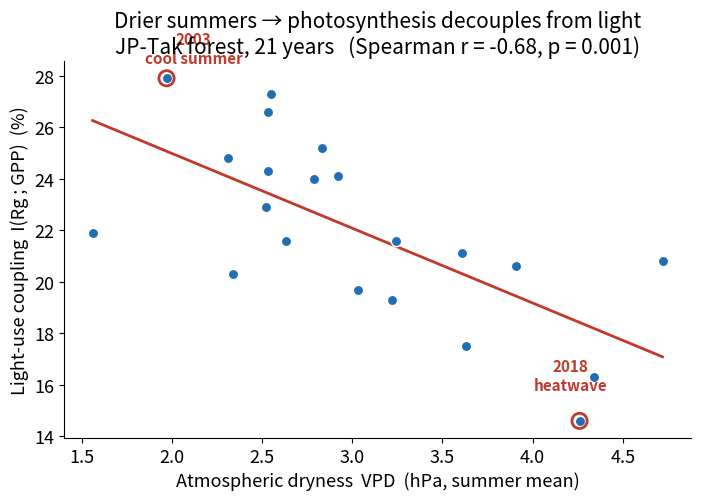
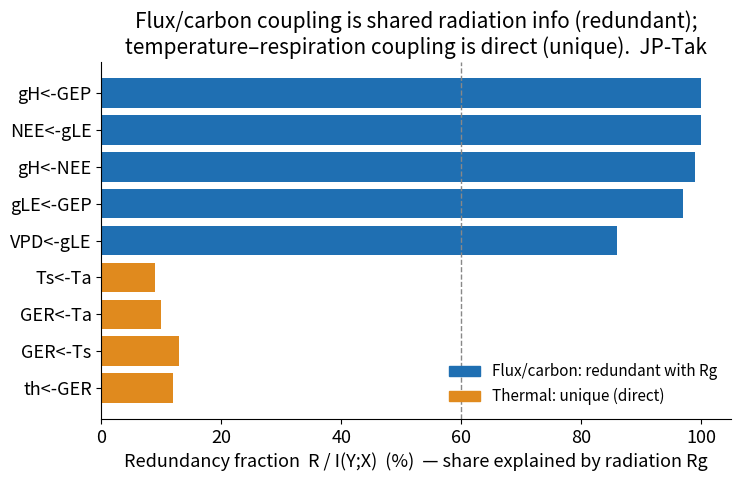
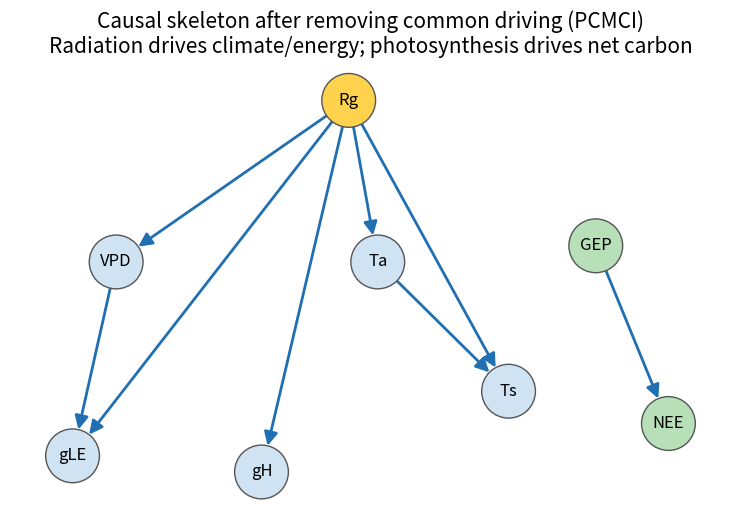
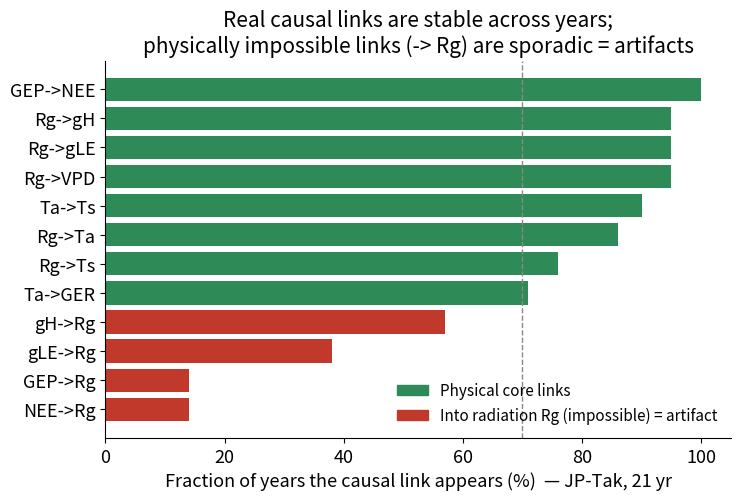
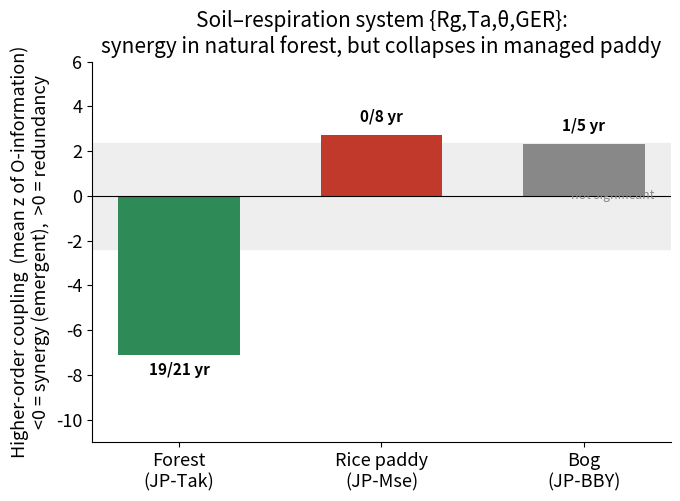
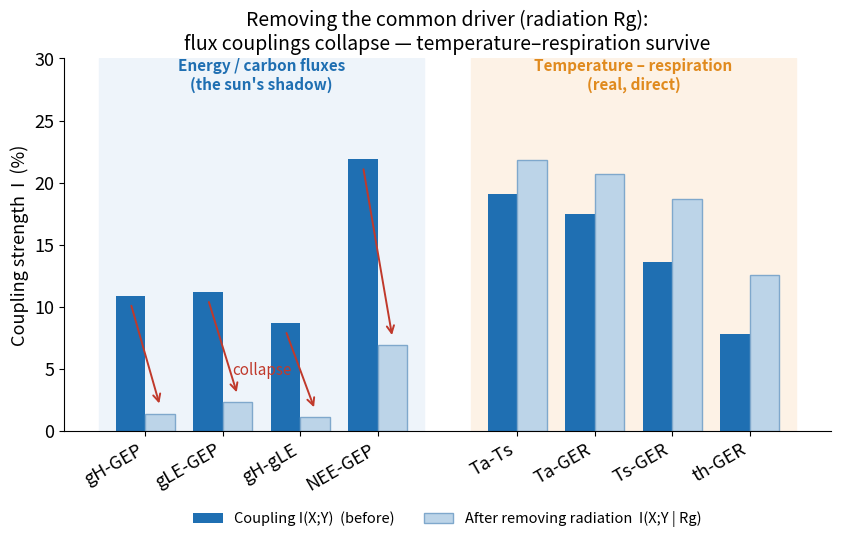
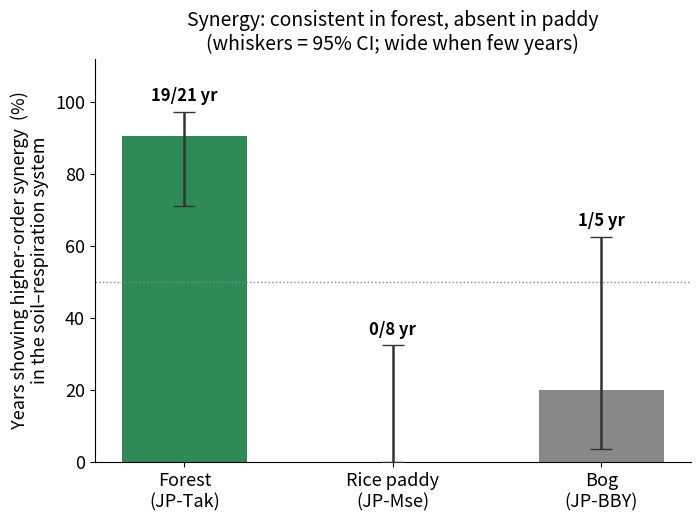
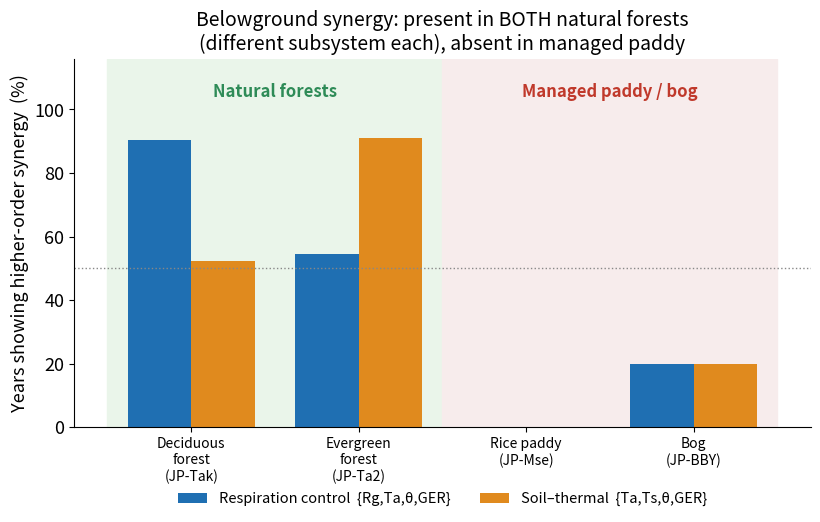

Python code for these plots, in order:
"""発表用の図を、これまでの解析結果の数値から生成する（実データ不要・数値埋め込み）。

英語ラベル（学会標準）。出力は japanflux_pn/slides/*.png。説明は SLIDES ガイド参照。
"""

from __future__ import annotations

from pathlib import Path

import matplotlib
matplotlib.use("Agg")
import matplotlib.pyplot as plt
import numpy as np
import networkx as nx

plt.rcParams.update({
    "figure.dpi": 130, "savefig.dpi": 130, "font.size": 13,
    "axes.titlesize": 15, "axes.labelsize": 13, "axes.spines.top": False,
    "axes.spines.right": False, "figure.autolayout": True,
})
OUT = Path("japanflux_pn/slides")
OUT.mkdir(parents=True, exist_ok=True)

BLUE, RED, GREEN, ORANGE, GREY = "#1f6fb2", "#c0392b", "#2e8b57", "#e08a1e", "#888"


# ---------------------------------------------------------------------------
# Fig 1 (star): light-use coupling I(Rg;GPP) vs atmospheric dryness (JP-Tak, 21 yr)
# ---------------------------------------------------------------------------
def fig_climate():
    yrs = [1999,2000,2001,2002,2003,2004,2005,2006,2007,2008,2009,
           2012,2013,2014,2015,2016,2017,2018,2019,2020,2021]
    vpd = [3.03,4.34,3.63,3.61,1.97,4.72,2.83,2.55,2.92,3.24,1.56,
           2.52,3.91,2.53,3.22,2.63,2.31,4.26,2.53,2.79,2.34]
    igp = [19.7,16.3,17.5,21.1,27.9,20.8,25.2,27.3,24.1,21.6,21.9,
           22.9,20.6,26.6,19.3,21.6,24.8,14.6,24.3,24.0,20.3]
    vpd, igp = np.array(vpd), np.array(igp)
    fig, ax = plt.subplots(figsize=(7.2, 5.2))
    ax.scatter(vpd, igp, s=55, color=BLUE, zorder=3, edgecolor="white")
    m, b = np.polyfit(vpd, igp, 1)
    xs = np.linspace(vpd.min(), vpd.max(), 50)
    ax.plot(xs, m*xs+b, color=RED, lw=2, zorder=2)
    for yr, xx, yy, dx, dy, note in [
        (2003, 1.97, 27.9, 0.15, 0.6, "2003\ncool summer"),
        (2018, 4.26, 14.6, -0.05, 1.2, "2018\nheatwave")]:
        ax.scatter([xx],[yy], s=120, facecolor="none", edgecolor=RED, lw=2, zorder=4)
        ax.annotate(note, (xx, yy), xytext=(xx+dx, yy+dy), fontsize=11,
                    color=RED, ha="center", fontweight="bold")
    ax.set_xlabel("Atmospheric dryness  VPD  (hPa, summer mean)")
    ax.set_ylabel("Light-use coupling  I(Rg ; GPP)  (%)")
    ax.set_title("Drier summers → photosynthesis decouples from light\n"
                 "JP-Tak forest, 21 years   (Spearman r = -0.68, p = 0.001)")
    fig.savefig(OUT/"fig1_climate_response.png"); plt.close(fig)


# ---------------------------------------------------------------------------
# Fig 2: common driver — PID redundancy fraction (flux = shared Rg info, thermal = direct)
# ---------------------------------------------------------------------------
def fig_pid():
    red = [("gH<-GEP",100),("NEE<-gLE",100),("gH<-NEE",99),
           ("gLE<-GEP",97),("VPD<-gLE",86)]
    uniq = [("Ts<-Ta",9),("GER<-Ta",10),("GER<-Ts",13),("th<-GER",12)]
    labels = [l for l,_ in red] + [l for l,_ in uniq]
    vals = [v for _,v in red] + [v for _,v in uniq]
    cols = [BLUE]*len(red) + [ORANGE]*len(uniq)
    y = np.arange(len(labels))[::-1]
    fig, ax = plt.subplots(figsize=(7.6, 5.0))
    ax.barh(y, vals, color=cols)
    ax.set_yticks(y); ax.set_yticklabels(labels)
    ax.axvline(60, color=GREY, ls="--", lw=1)
    ax.set_xlabel("Redundancy fraction  R / I(Y;X)  (%)  — share explained by radiation Rg")
    ax.set_title("Flux/carbon coupling is shared radiation info (redundant);\n"
                 "temperature–respiration coupling is direct (unique).  JP-Tak")
    ax.set_xlim(0, 105)
    from matplotlib.patches import Patch
    ax.legend(handles=[Patch(color=BLUE, label="Flux/carbon: redundant with Rg"),
                       Patch(color=ORANGE, label="Thermal: unique (direct)")],
              loc="lower right", fontsize=11, frameon=False)
    fig.savefig(OUT/"fig2_pid_redundancy.png"); plt.close(fig)


# ---------------------------------------------------------------------------
# Fig 3: PCMCI causal skeleton (JP-Tak forest)
# ---------------------------------------------------------------------------
def fig_skeleton():
    pos = {"Rg":(0,2), "VPD":(-1.6,1), "Ta":(0.2,1), "gLE":(-1.9,-0.2),
           "gH":(-0.6,-0.3), "Ts":(1.1,0.2), "GEP":(1.7,1.1), "NEE":(2.2,0)}
    edges = [("Rg","VPD"),("Rg","Ta"),("Rg","gLE"),("Rg","gH"),("Rg","Ts"),
             ("Ta","Ts"),("VPD","gLE"),("GEP","NEE")]
    G = nx.DiGraph(); G.add_nodes_from(pos); G.add_edges_from(edges)
    fig, ax = plt.subplots(figsize=(7.6, 5.4))
    ncol = ["#ffd24d" if n=="Rg" else ("#b8e0b8" if n in ("GEP","NEE")
            else "#cfe3f3") for n in G.nodes]
    nx.draw_networkx_nodes(G, pos, node_size=1500, node_color=ncol,
                           edgecolors="#555", ax=ax)
    nx.draw_networkx_labels(G, pos, font_size=12, ax=ax)
    nx.draw_networkx_edges(G, pos, arrowstyle="-|>", arrowsize=20,
                           width=2, edge_color="#1f6fb2",
                           node_size=1500, ax=ax)
    ax.set_title("Causal skeleton after removing common driving (PCMCI)\n"
                 "Radiation drives climate/energy; photosynthesis drives net carbon")
    ax.axis("off")
    fig.savefig(OUT/"fig3_causal_skeleton.png"); plt.close(fig)


# ---------------------------------------------------------------------------
# Fig 4: multi-year robustness — link consistency (core vs artifact)
# ---------------------------------------------------------------------------
def fig_robustness():
    core = [("GEP->NEE",100),("Rg->gH",95),("Rg->gLE",95),("Rg->VPD",95),
            ("Ta->Ts",90),("Rg->Ta",86),("Rg->Ts",76),("Ta->GER",71)]
    art = [("gH->Rg",57),("gLE->Rg",38),("GEP->Rg",14),("NEE->Rg",14)]
    labels = [l for l,_ in core] + [l for l,_ in art]
    vals = [v for _,v in core] + [v for _,v in art]
    cols = [GREEN]*len(core) + [RED]*len(art)
    y = np.arange(len(labels))[::-1]
    fig, ax = plt.subplots(figsize=(7.6, 5.2))
    ax.barh(y, vals, color=cols)
    ax.set_yticks(y); ax.set_yticklabels(labels)
    ax.axvline(70, color=GREY, ls="--", lw=1)
    ax.set_xlabel("Fraction of years the causal link appears (%)  — JP-Tak, 21 yr")
    ax.set_title("Real causal links are stable across years;\n"
                 "physically impossible links (-> Rg) are sporadic = artifacts")
    ax.set_xlim(0, 105)
    from matplotlib.patches import Patch
    ax.legend(handles=[Patch(color=GREEN, label="Physical core links"),
                       Patch(color=RED, label="Into radiation Rg (impossible) = artifact")],
              loc="lower right", fontsize=11, frameon=False)
    fig.savefig(OUT/"fig4_robustness.png"); plt.close(fig)


# ---------------------------------------------------------------------------
# Fig 5 (novelty): higher-order synergy of soil–respiration system, by ecosystem
# ---------------------------------------------------------------------------
def fig_oinfo():
    eco = ["Forest\n(JP-Tak)", "Rice paddy\n(JP-Mse)", "Bog\n(JP-BBY)"]
    meanz = [-7.1, 2.7, 2.3]
    frac = ["19/21 yr", "0/8 yr", "1/5 yr"]
    cols = [GREEN, RED, GREY]
    fig, ax = plt.subplots(figsize=(7.0, 5.2))
    bars = ax.bar(eco, meanz, color=cols, width=0.6)
    ax.axhline(0, color="k", lw=0.8)
    ax.axhspan(-2.36, 2.36, color="#eee", zorder=0)
    ax.text(2.35, 0, "not significant", va="center", ha="right",
            fontsize=9, color=GREY)
    for bar, f in zip(bars, frac):
        yy = bar.get_height()
        ax.text(bar.get_x()+bar.get_width()/2, yy + (0.6 if yy>0 else -0.9),
                f, ha="center", fontsize=11, fontweight="bold")
    ax.set_ylabel("Higher-order coupling  (mean z of O-information)\n"
                  "<0 = synergy (emergent),  >0 = redundancy")
    ax.set_title("Soil–respiration system {Rg,Ta,θ,GER}:\n"
                 "synergy in natural forest, but collapses in managed paddy")
    ax.set_ylim(-11, 6)
    fig.savefig(OUT/"fig5_oinfo_synergy.png"); plt.close(fig)


# ---------------------------------------------------------------------------
# Fig 2b (clearer): coupling BEFORE vs AFTER removing the common driver (Rg)
# ---------------------------------------------------------------------------
def fig_conditioning():
    # (pair, I(X;Y) before, I(X;Y|Rg) after)  — JP-Tak
    flux = [("gH-GEP",10.9,1.4),("gLE-GEP",11.2,2.3),
            ("gH-gLE",8.7,1.1),("NEE-GEP",21.9,6.9)]
    therm = [("Ta-Ts",19.1,21.8),("Ta-GER",17.5,20.7),
             ("Ts-GER",13.6,18.7),("th-GER",7.8,12.6)]
    labels = [l for l,_,_ in flux] + [l for l,_,_ in therm]
    before = [b for _,b,_ in flux] + [b for _,b,_ in therm]
    after  = [a for _,_,a in flux] + [a for _,_,a in therm]
    x = np.array([0,1,2,3, 4.8,5.8,6.8,7.8])
    w = 0.38
    fig, ax = plt.subplots(figsize=(8.6, 5.6))
    ax.bar(x-w/2, before, w, label="Coupling I(X;Y)  (before)", color=BLUE)
    ax.bar(x+w/2, after,  w, label="After removing radiation  I(X;Y | Rg)",
           color="#bcd4e8", edgecolor="#7fa8cc")
    ax.set_xticks(x); ax.set_xticklabels(labels, rotation=30, ha="right")
    ax.set_ylabel("Coupling strength  I  (%)")
    ax.set_ylim(0, 30)
    ax.set_title("Removing the common driver (radiation Rg):\n"
                 "flux couplings collapse — temperature–respiration survive",
                 fontsize=14)
    ax.axvspan(-0.6, 3.6, color="#eef4fa", zorder=0)
    ax.axvspan(4.2, 8.4, color="#fdf2e6", zorder=0)
    ax.legend(loc="upper center", bbox_to_anchor=(0.5, -0.18), ncol=2,
              fontsize=10.5, frameon=False)
    ax.text(1.5, 27.5, "Energy / carbon fluxes\n(the sun's shadow)", ha="center",
            fontsize=11, color=BLUE, fontweight="bold")
    ax.text(6.3, 27.5, "Temperature – respiration\n(real, direct)", ha="center",
            fontsize=11, color=ORANGE, fontweight="bold")
    for xi, b, a in zip(x[:4], before[:4], after[:4]):
        ax.annotate("", xy=(xi+w/2, a+0.6), xytext=(xi-w/2, b-0.6),
                    arrowprops=dict(arrowstyle="->", color=RED, lw=1.4))
    ax.text(1.5, 4.5, "collapse", color=RED, ha="center", fontsize=11,
            style="italic")
    fig.savefig(OUT/"fig2b_conditioning.png"); plt.close(fig)


# ---------------------------------------------------------------------------
# Fig 5b (honest): fraction of years synergistic + Wilson 95% CI (shows sample size)
# ---------------------------------------------------------------------------
def _wilson(k, n, z=1.96):
    if n == 0:
        return 0.0, 0.0, 1.0
    p = k / n
    c = (k + z*z/2) / (n + z*z)
    h = z/(n+z*z) * np.sqrt(k*(n-k)/n + z*z/4)
    return p, max(0, c-h), min(1, c+h)


def fig_oinfo_ci():
    data = [("Forest\n(JP-Tak)", 19, 21, GREEN),
            ("Rice paddy\n(JP-Mse)", 0, 8, RED),
            ("Bog\n(JP-BBY)", 1, 5, GREY)]
    fig, ax = plt.subplots(figsize=(7.2, 5.4))
    for i, (name, k, n, col) in enumerate(data):
        p, lo, hi = _wilson(k, n)
        ax.bar(i, p*100, color=col, width=0.6, zorder=2)
        ax.errorbar(i, p*100, yerr=[[ (p-lo)*100 ],[ (hi-p)*100 ]], fmt="none",
                    ecolor="#333", capsize=8, lw=1.8, zorder=3)
        ax.text(i, hi*100+3, f"{k}/{n} yr", ha="center", fontsize=12,
                fontweight="bold")
    ax.set_xticks(range(3)); ax.set_xticklabels([d[0] for d in data])
    ax.set_ylabel("Years showing higher-order synergy  (%)\n"
                  "in the soil–respiration system")
    ax.set_ylim(0, 112)
    ax.set_title("Synergy: consistent in forest, absent in paddy\n"
                 "(whiskers = 95% CI; wide when few years)", fontsize=14)
    ax.axhline(50, color=GREY, ls=":", lw=1)
    fig.savefig(OUT/"fig5b_oinfo_ci.png"); plt.close(fig)


# ---------------------------------------------------------------------------
# Fig 5c (honest, 2 forests): belowground synergy in two subsystems x four sites
# ---------------------------------------------------------------------------
def fig_oinfo_twosub():
    sites = ["Deciduous\nforest\n(JP-Tak)", "Evergreen\nforest\n(JP-Ta2)",
             "Rice paddy\n(JP-Mse)", "Bog\n(JP-BBY)"]
    # fraction of years synergistic (%)
    resp = [19/21*100, 6/11*100, 0/8*100, 1/5*100]      # {Rg,Ta,θ,GER}
    soil = [11/21*100, 10/11*100, 0/8*100, 1/5*100]     # {Ta,Ts,θ,GER}
    x = np.arange(4); w = 0.38
    fig, ax = plt.subplots(figsize=(8.4, 5.4))
    ax.bar(x-w/2, resp, w, label="Respiration control  {Rg,Ta,θ,GER}", color=BLUE)
    ax.bar(x+w/2, soil, w, label="Soil–thermal  {Ta,Ts,θ,GER}", color=ORANGE)
    ax.axhline(50, color=GREY, ls=":", lw=1)
    ax.axvspan(-0.5, 1.5, color="#eaf5ea", zorder=0)   # forests
    ax.axvspan(1.5, 3.5, color="#f7ecec", zorder=0)    # managed / bog
    ax.text(0.5, 104, "Natural forests", ha="center", color=GREEN,
            fontsize=12, fontweight="bold")
    ax.text(2.5, 104, "Managed paddy / bog", ha="center", color=RED,
            fontsize=12, fontweight="bold")
    ax.set_xticks(x); ax.set_xticklabels(sites, fontsize=10)
    ax.set_ylabel("Years showing higher-order synergy  (%)")
    ax.set_ylim(0, 116)
    ax.set_title("Belowground synergy: present in BOTH natural forests\n"
                 "(different subsystem each), absent in managed paddy", fontsize=14)
    ax.legend(loc="upper center", bbox_to_anchor=(0.5, -0.14), ncol=2,
              fontsize=10.5, frameon=False)
    fig.savefig(OUT/"fig5c_two_forests.png"); plt.close(fig)


if __name__ == "__main__":
    fig_climate(); fig_pid(); fig_skeleton(); fig_robustness(); fig_oinfo()
    fig_conditioning(); fig_oinfo_ci(); fig_oinfo_twosub()
    for p in sorted(OUT.glob("*.png")):
        print(f"[fig] {p}  ({p.stat().st_size//1024} KB)")
